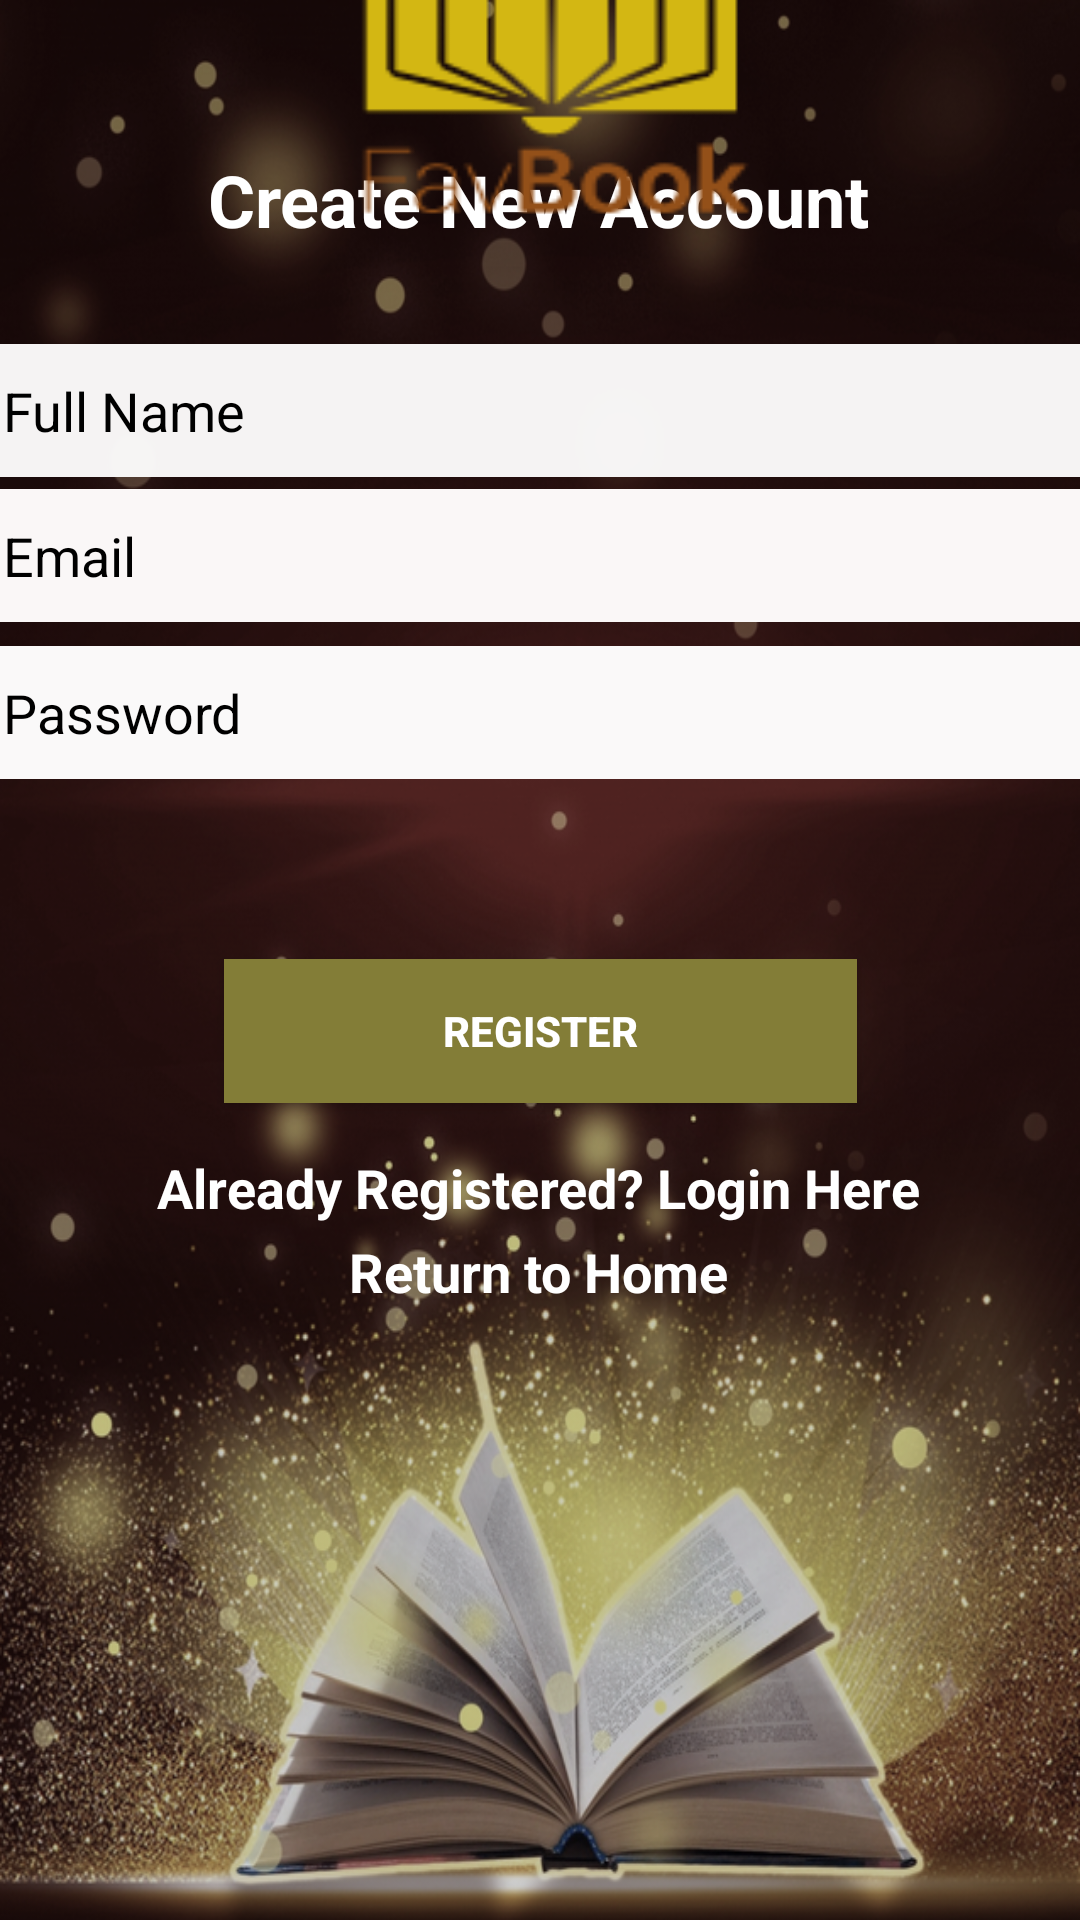

Android layout source for this screen:
<!-- AndroidManifest.xml: application theme Theme.MyFavBook.NoActionBar -->
<!-- res/layout/activity_register.xml -->
<?xml version="1.0" encoding="utf-8"?>
<androidx.constraintlayout.widget.ConstraintLayout xmlns:android="http://schemas.android.com/apk/res/android"
    xmlns:app="http://schemas.android.com/apk/res-auto"
    xmlns:tools="http://schemas.android.com/tools"
    android:layout_width="match_parent"
    android:layout_height="match_parent"
    android:background="@drawable/background_new"
    tools:context=".credentials.Register">

    <TextView
        android:id="@+id/textView2"
        android:layout_width="wrap_content"
        android:layout_height="wrap_content"
        android:layout_marginBottom="32dp"
        android:text="Create New Account"
        android:textColor="#FFFFFF"
        android:textSize="24sp"
        android:textStyle="bold"
        app:fontFamily="@font/roboto_serif"
        app:layout_constraintBottom_toTopOf="@+id/fullName"
        app:layout_constraintEnd_toEndOf="parent"
        app:layout_constraintHorizontal_bias="0.497"
        app:layout_constraintStart_toStartOf="parent" />


    <EditText
        android:id="@+id/fullName"
        android:layout_width="379dp"
        android:layout_height="wrap_content"
        android:layout_marginBottom="4dp"
        android:background="#F8FBFAFA"
        android:ems="10"
        android:hint="Full Name"
        android:inputType="textPersonName"
        android:padding="10dp"
        android:textColor="#000000"
        android:textColorHint="#000000"
        app:layout_constraintBottom_toTopOf="@+id/email"
        app:layout_constraintEnd_toEndOf="parent"
        app:layout_constraintStart_toStartOf="parent" />

    <EditText
        android:id="@+id/email"
        android:layout_width="379dp"
        android:layout_height="wrap_content"
        android:layout_marginBottom="8dp"
        android:background="#FAF7F7"
        android:ems="10"
        android:hint="Email"
        android:inputType="textPersonName"
        android:padding="10dp"
        android:textColor="#000000"
        android:textColorHint="#000000"
        app:layout_constraintBottom_toTopOf="@+id/password"
        app:layout_constraintEnd_toEndOf="parent"
        app:layout_constraintStart_toStartOf="parent" />

    <EditText
        android:id="@+id/password"
        android:layout_width="379dp"
        android:layout_height="wrap_content"
        android:layout_marginBottom="60dp"
        android:background="#FAF9F9"
        android:ems="10"
        android:hint="Password"
        android:inputType="textPassword"
        android:padding="10dp"
        android:textColor="#000000"
        android:textColorHint="#000000"
        app:layout_constraintBottom_toTopOf="@+id/btnLogin"
        app:layout_constraintEnd_toEndOf="parent"
        app:layout_constraintStart_toStartOf="parent" />

    <Button
        android:id="@+id/btnLogin"
        android:layout_width="211dp"
        android:layout_height="wrap_content"
        android:layout_marginBottom="16dp"
        android:background="@color/buttons"
        android:text="Register"
        android:textColor="#FFFFFF"
        android:textStyle="bold"
        app:layout_constraintBottom_toTopOf="@+id/textRegister"
        app:layout_constraintEnd_toEndOf="parent"
        app:layout_constraintStart_toStartOf="parent"
        tools:ignore="MissingConstraints" />

    <TextView
        android:id="@+id/textRegister"
        android:layout_width="wrap_content"
        android:layout_height="wrap_content"
        android:layout_marginBottom="28dp"
        android:text="Already Registered? Login Here"
        android:textColor="#FFFFFF"
        android:textSize="18sp"
        android:textStyle="bold"
        app:fontFamily="@font/roboto_serif"
        app:layout_constraintBottom_toBottomOf="@+id/homeText"
        app:layout_constraintEnd_toEndOf="parent"
        app:layout_constraintHorizontal_bias="0.496"
        app:layout_constraintStart_toStartOf="parent"
        tools:ignore="MissingConstraints" />

    <ImageView
        android:id="@+id/imageLogo"
        android:layout_width="188dp"
        android:layout_height="106dp"
        android:background="@drawable/logo03"
        app:layout_constraintBottom_toTopOf="@+id/textView2"
        app:layout_constraintEnd_toEndOf="parent"
        app:layout_constraintStart_toStartOf="parent"
        app:layout_constraintTop_toTopOf="parent" />


    <TextView
        android:id="@+id/homeText"
        android:layout_width="wrap_content"
        android:layout_height="wrap_content"
        android:layout_marginBottom="140dp"
        android:text="Return to Home"
        android:textColor="#FFFFFF"
        android:textSize="18sp"
        android:textStyle="bold"
        app:fontFamily="@font/roboto_serif"
        app:layout_constraintBottom_toTopOf="@+id/progressBar"
        app:layout_constraintEnd_toEndOf="parent"
        app:layout_constraintHorizontal_bias="0.498"
        app:layout_constraintStart_toStartOf="parent" />

    <ProgressBar
        android:id="@+id/progressBar"
        style="?android:attr/progressBarStyle"
        android:layout_width="wrap_content"
        android:layout_height="wrap_content"
        android:layout_marginBottom="16dp"
        android:visibility="invisible"
        app:layout_constraintBottom_toBottomOf="parent"
        app:layout_constraintEnd_toEndOf="parent"
        app:layout_constraintHorizontal_bias="0.498"
        app:layout_constraintStart_toStartOf="parent" />

</androidx.constraintlayout.widget.ConstraintLayout>
<!-- resources referenced by this layout -->
<resources>
  <color name="buttons">#837D37</color>
  <!-- drawable background_new: png bitmap (drawable, 774119 bytes) -->
  <!-- drawable logo03: png bitmap (drawable, 2593 bytes) -->
  <style name="Theme.MyFavBook.NoActionBar">
          <item name="windowActionBar">false</item>
          <item name="windowNoTitle">true</item>
      </style>
</resources>
